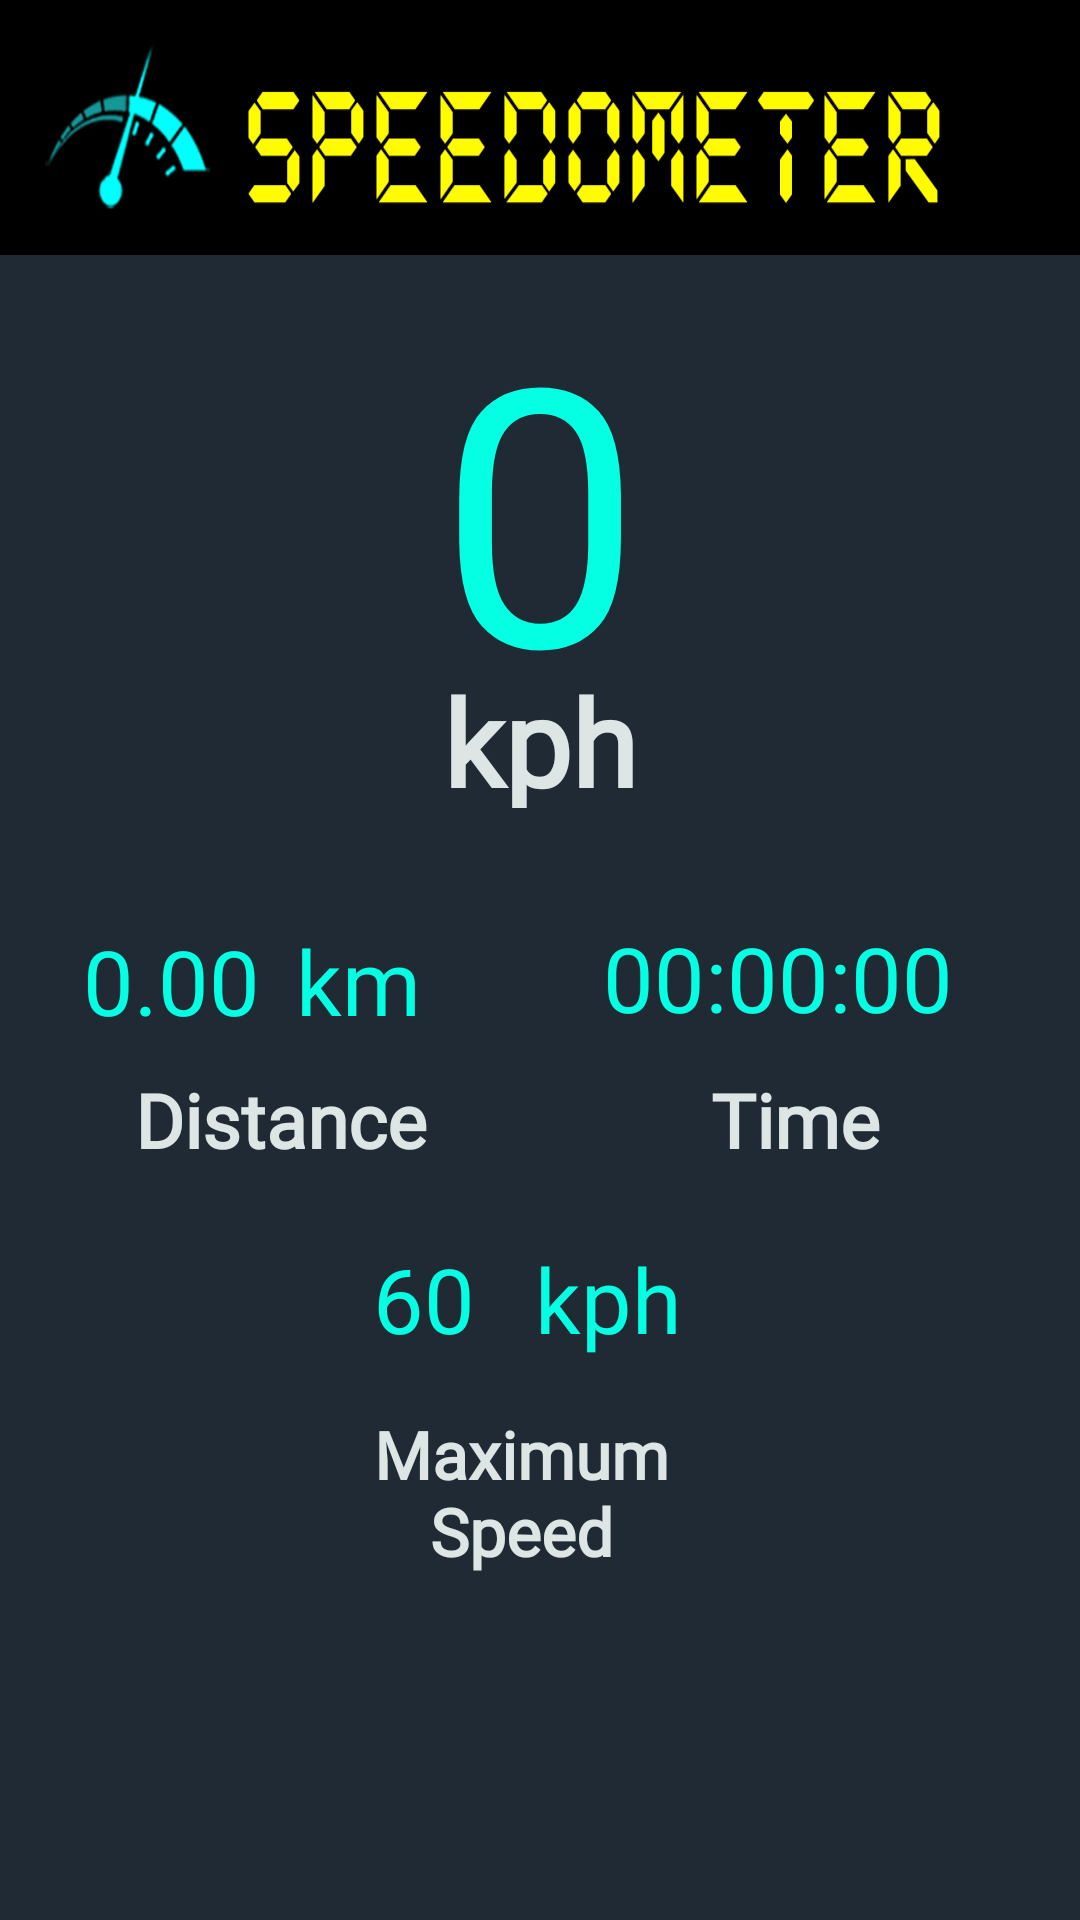

The Android layout XML behind this screen, and the referenced resources:
<!-- AndroidManifest.xml: application theme Theme.DigitalSpeedometer.NoActionBar -->
<!-- res/layout/activity_speedometer.xml -->
<?xml version="1.0" encoding="utf-8"?>
<androidx.constraintlayout.widget.ConstraintLayout xmlns:android="http://schemas.android.com/apk/res/android"
    xmlns:app="http://schemas.android.com/apk/res-auto"
    xmlns:tools="http://schemas.android.com/tools"
    android:layout_width="match_parent"
    android:layout_height="match_parent"
    android:background="#202A35"
    tools:context=".Speedometer">

    <TextView
        android:id="@+id/lbldistance"
        android:layout_width="wrap_content"
        android:layout_height="57dp"
        android:fontFamily="@font/quantico"
        android:gravity="center"
        android:text="0.00"
        android:textColor="#04FFE3"
        android:textSize="30sp"
        app:layout_constraintBottom_toBottomOf="parent"
        app:layout_constraintEnd_toEndOf="parent"
        app:layout_constraintHorizontal_bias="0.092"
        app:layout_constraintStart_toStartOf="parent"
        app:layout_constraintTop_toTopOf="parent"
        app:layout_constraintVertical_bias="0.512" />

    <TextView
        android:id="@+id/lbldistance_unit"
        android:layout_width="wrap_content"
        android:layout_height="57dp"
        android:layout_marginStart="12dp"
        android:layout_marginLeft="12dp"
        android:fontFamily="@font/quantico"
        android:gravity="center"
        android:text="km"
        android:textColor="#04FFE3"
        android:textSize="30sp"
        app:layout_constraintBottom_toBottomOf="@+id/lbldistance"
        app:layout_constraintStart_toEndOf="@+id/lbldistance"
        app:layout_constraintTop_toTopOf="@+id/lbldistance" />

    <TextView
        android:id="@+id/textView7"
        android:layout_width="113dp"
        android:layout_height="49dp"
        android:fontFamily="@font/quantico"
        android:gravity="center"
        android:text="Time"
        android:textColor="#DDE6E5"
        android:textSize="25sp"
        android:textStyle="bold"
        app:layout_constraintBottom_toBottomOf="parent"
        app:layout_constraintEnd_toEndOf="parent"
        app:layout_constraintHorizontal_bias="0.845"
        app:layout_constraintStart_toStartOf="parent"
        app:layout_constraintTop_toTopOf="parent"
        app:layout_constraintVertical_bias="0.59" />

    <TextView
        android:id="@+id/lblmaxspeed"
        android:layout_width="wrap_content"
        android:layout_height="61dp"
        android:fontFamily="@font/quantico"
        android:gravity="center"
        android:text="60"
        android:textColor="#04FFE3"
        android:textSize="30sp"
        app:layout_constraintBottom_toBottomOf="parent"
        app:layout_constraintEnd_toEndOf="parent"
        app:layout_constraintHorizontal_bias="0.381"
        app:layout_constraintStart_toStartOf="parent"
        app:layout_constraintTop_toTopOf="parent"
        app:layout_constraintVertical_bias="0.695" />

    <TextView
        android:id="@+id/lblmaxspeed_unit"
        android:layout_width="wrap_content"
        android:layout_height="61dp"
        android:layout_marginStart="20dp"
        android:layout_marginLeft="20dp"
        android:fontFamily="@font/quantico"
        android:gravity="center"
        android:text="kph"
        android:textColor="#04FFE3"
        android:textSize="30sp"
        app:layout_constraintBottom_toBottomOf="@+id/lblmaxspeed"
        app:layout_constraintStart_toEndOf="@+id/lblmaxspeed"
        app:layout_constraintTop_toTopOf="@+id/lblmaxspeed"
        app:layout_constraintVertical_bias="0.0" />

    <TextView
        android:id="@+id/textView9"
        android:layout_width="112dp"
        android:layout_height="74dp"
        android:fontFamily="@font/quantico"
        android:gravity="center"
        android:text="Maximum Speed"
        android:textColor="#DDE6E5"
        android:textSize="22sp"
        android:textStyle="bold"
        app:layout_constraintBottom_toBottomOf="parent"
        app:layout_constraintEnd_toEndOf="parent"
        app:layout_constraintHorizontal_bias="0.474"
        app:layout_constraintStart_toStartOf="parent"
        app:layout_constraintTop_toTopOf="parent"
        app:layout_constraintVertical_bias="0.814" />

    <TextView
        android:id="@+id/textView6"
        android:layout_width="113dp"
        android:layout_height="49dp"
        android:fontFamily="@font/quantico"
        android:gravity="center"
        android:text="Distance"
        android:textColor="#DDE6E5"
        android:textSize="25sp"
        android:textStyle="bold"
        app:layout_constraintBottom_toBottomOf="parent"
        app:layout_constraintEnd_toEndOf="parent"
        app:layout_constraintHorizontal_bias="0.151"
        app:layout_constraintStart_toStartOf="parent"
        app:layout_constraintTop_toTopOf="parent"
        app:layout_constraintVertical_bias="0.59" />

    <TextView
        android:id="@+id/lbltime"
        android:layout_width="171dp"
        android:layout_height="61dp"
        android:fontFamily="@font/quantico"
        android:gravity="center"
        android:text="00:00:00"
        android:textColor="#04FFE3"
        android:textSize="30sp"
        app:layout_constraintBottom_toBottomOf="parent"
        app:layout_constraintEnd_toEndOf="parent"
        app:layout_constraintHorizontal_bias="0.92"
        app:layout_constraintStart_toStartOf="parent"
        app:layout_constraintTop_toTopOf="parent"
        app:layout_constraintVertical_bias="0.51" />

    <TextView
        android:id="@+id/lblspeed"
        android:layout_width="163dp"
        android:layout_height="139dp"
        android:fontFamily="@font/quantico"
        android:gravity="center"
        android:text="0"
        android:textColor="#04FFE3"
        android:textSize="120sp"
        app:layout_constraintBottom_toBottomOf="parent"
        app:layout_constraintEnd_toEndOf="parent"
        app:layout_constraintStart_toStartOf="parent"
        app:layout_constraintTop_toTopOf="parent"
        app:layout_constraintVertical_bias="0.177" />

    <TextView
        android:id="@+id/lblspeed_unit"
        android:layout_width="113dp"
        android:layout_height="49dp"
        android:fontFamily="@font/quantico"
        android:gravity="center"
        android:text="kph"
        android:textColor="#DDE6E5"
        android:textSize="40sp"
        android:textStyle="bold"
        app:layout_constraintBottom_toBottomOf="parent"
        app:layout_constraintEnd_toEndOf="parent"
        app:layout_constraintStart_toStartOf="parent"
        app:layout_constraintTop_toTopOf="parent"
        app:layout_constraintVertical_bias="0.373" />

    <androidx.appcompat.widget.Toolbar
        android:id="@+id/toolbar3"
        android:layout_width="0dp"
        android:layout_height="85dp"
        android:background="@drawable/toolbar_speedometer"
        android:minHeight="?attr/actionBarSize"
        android:theme="?attr/actionBarTheme"
        app:layout_constraintBottom_toBottomOf="parent"
        app:layout_constraintEnd_toEndOf="parent"
        app:layout_constraintHorizontal_bias="0.523"
        app:layout_constraintStart_toStartOf="parent"
        app:layout_constraintTop_toTopOf="parent"
        app:layout_constraintVertical_bias="0.0" />

</androidx.constraintlayout.widget.ConstraintLayout>
<!-- resources referenced by this layout -->
<resources>
  <!-- drawable toolbar_speedometer: png bitmap (drawable-v24, 19855 bytes) -->
  <style name="Theme.DigitalSpeedometer.NoActionBar">
          <item name="windowActionBar">false</item>
          <item name="windowNoTitle">true</item>
      </style>
</resources>
